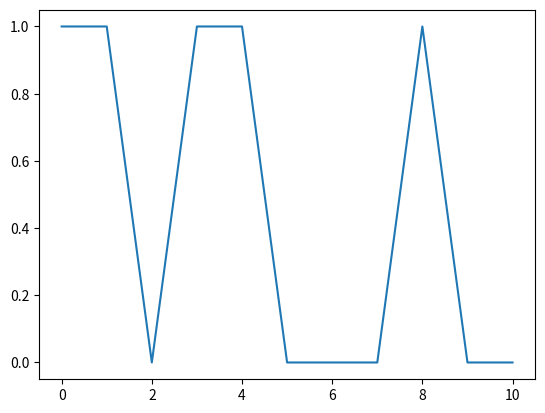
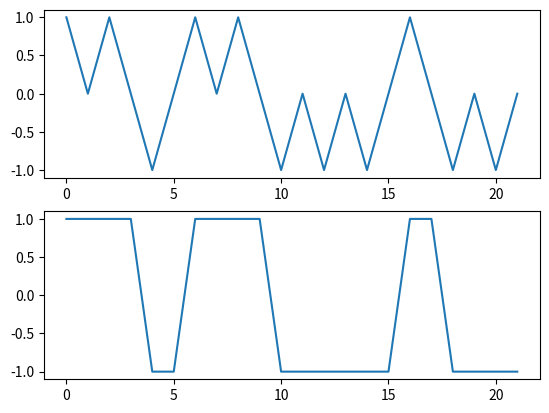
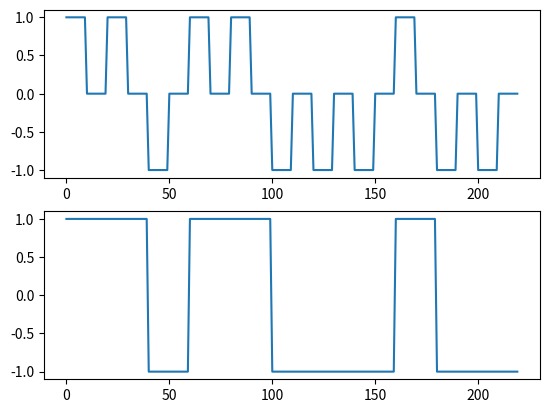
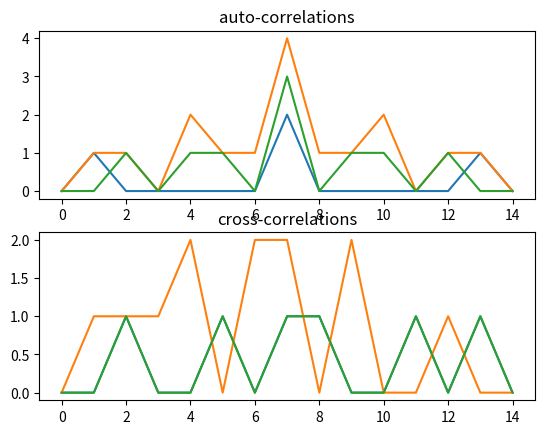

The script that saved these images, in order:

# %reset -f 


import numpy as np
from scipy import signal
import matplotlib.pyplot as plt

# communication codes - example from wikipedia

seq=[1,1,0,1,1,0,0,0,1,0,0]



# RZ codes

code_rz=np.zeros(2*len(seq))
code_nrz=np.zeros(2*len(seq))

for i in range(len(seq)):
    if seq[i]==1:
        code_rz[2*i]=1
        code_rz[2*i+1]=0
        code_nrz[2*i]=1
        code_nrz[2*i+1]=1
    else:
        code_rz[2*i]=-1
        code_rz[2*i+1]=0    
        code_nrz[2*i]=-1
        code_nrz[2*i+1]=-1    

plt.figure()
plt.plot(seq)

plt.figure()
plt.subplot(2,1,1)
plt.plot(code_rz)
plt.subplot(2,1,2)
plt.plot(code_nrz)


# oversampling for plotting

# ovs=10

# code_rz_ovs=np.zeros(ovs*len(code_rz))
# code_nrz_ovs=np.zeros(ovs*len(code_nrz))

# for i in range(len(code_rz)):
#     code_rz_ovs[ovs*i:ovs*(i+1)]=code_rz[i]
#     code_nrz_ovs[ovs*i:ovs*(i+1)]=code_nrz[i]
    




def plot_ovs(data,ovs):
    datan=np.zeros(ovs*len(data))
    
    for i in range(len(data)):
        datan[ovs*i:ovs*(i+1)]=data[i]

    return datan


ovs=10
    
code_rz_ovs=plot_ovs(code_rz,ovs)
code_nrz_ovs=plot_ovs(code_nrz,ovs)

plt.figure()
plt.subplot(2,1,1)
plt.plot(code_rz_ovs)
plt.subplot(2,1,2)
plt.plot(code_nrz_ovs)


np.mean(code_rz)
np.mean(code_nrz)


# ASCII codes CP852
cA=[0,1,0,0,0,0,0,1]    # "A"

cR=[0,1,0,1,0,0,1,0]    # "R"

cK=[0,1,0,0,1,0,1,1]    # "K"

# property of codes... correlations ! auto & cross correlation
R_rk=signal.correlate(cR,cK)
R_ar=signal.correlate(cA,cR)
R_ak=signal.correlate(cA,cK)

R_aa=signal.correlate(cA,cA)
R_kk=signal.correlate(cK,cK)
R_rr=signal.correlate(cR,cR)


plt.figure()
plt.subplot(2,1,1)
plt.plot(R_aa)
plt.plot(R_kk)
plt.plot(R_rr)
plt.title('auto-correlations')
plt.subplot(2,1,2)
plt.plot(R_ar)
plt.plot(R_rk)
plt.plot(R_ar)
plt.title('cross-correlations')




# generate the full code including start-, stop- and paritybit

# startbit  symbol(code) parity stopbit

ch=cA

# convert list to str
chstr = ''.join(str(e) for e in ch)
# convert bin to dec
chdec=int(chstr, 2)

# even parity bit 
if chdec%2 == 0:
    par=0
else:
    par=1

# # odd parity bit 
# if chdec%2 == 0:
#     par=1
# else:
#     par=0

    
startbit=0
stopbit=1
        
seq2=np.zeros(11)
seq2[0]=startbit
seq2[1:9]=ch
seq2[9]=par
seq2[10]=stopbit





